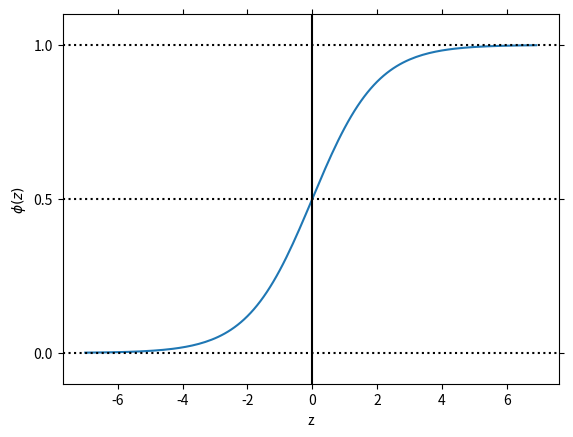

Here is the Python script that generated this plot:
import matplotlib.pyplot as plt
import numpy as np


def sigmoid(z):
    return 1.0/ (1.0 + np.exp(-z))


z = np.arange(-7, 7, 0.1)
phi_z = sigmoid(z)
plt.plot(z, phi_z)
plt.axvline(0.0, color='k')
plt.axhspan(0.0, 1.0, facecolor='1.0', alpha=1.0, ls='dotted')
plt.axhline(y=0.5, ls='dotted', color='k')
plt.axhline(y=0.0, ls='dotted', color='k')
plt.axhline(y=1.0, ls='dotted', color='k')
plt.tick_params(top=True, right=True)   # adds ticks to the sides
plt.yticks([0.0, 0.5, 1.0])
plt.ylim(-0.1, 1.1)
plt.xlabel('z')
plt.ylabel('$\phi (z)$')
plt.show()

